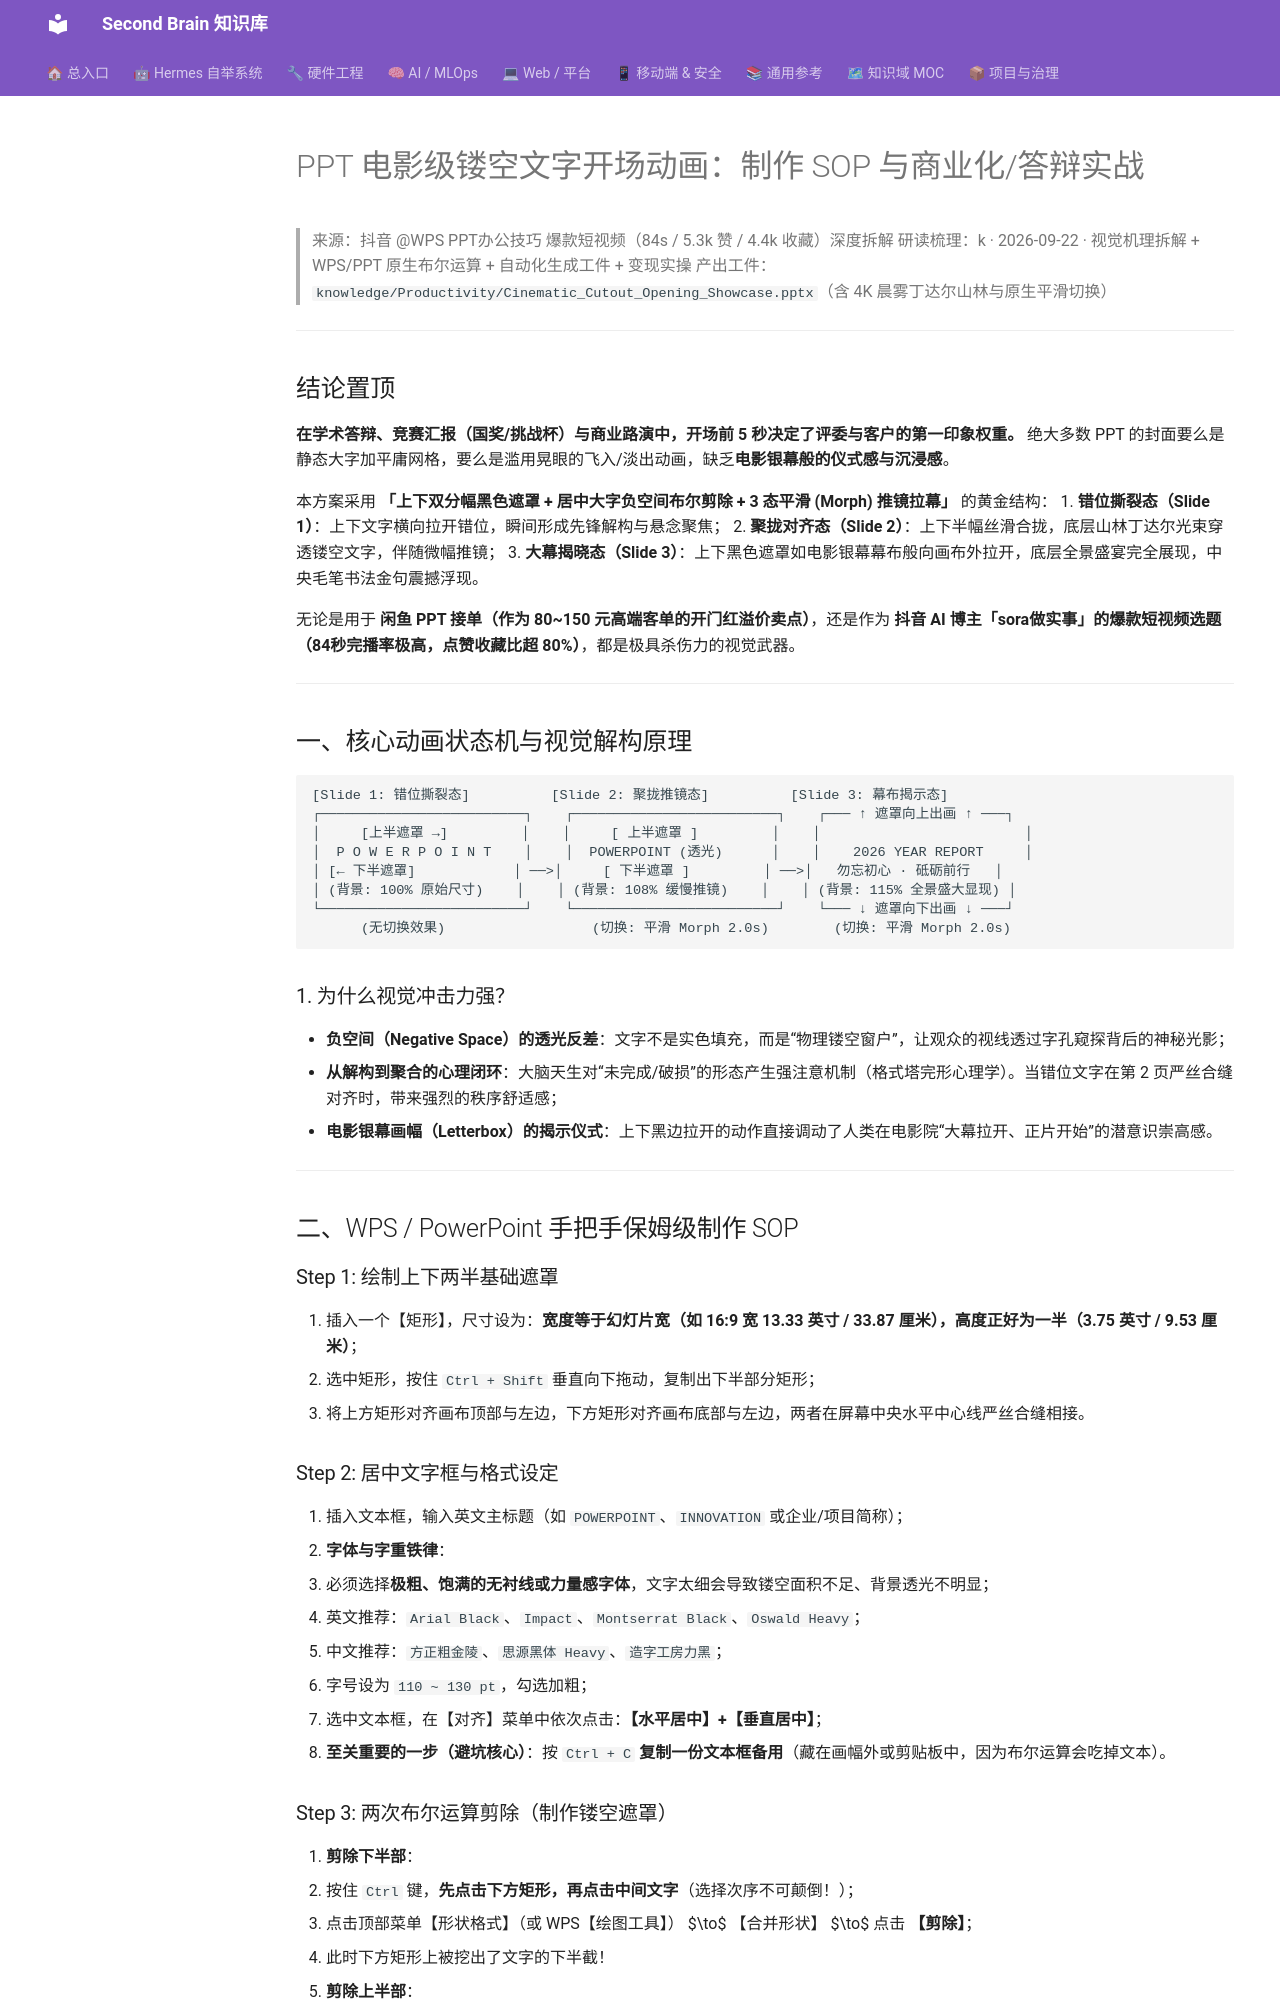

repository: mo9652962-ai/second-brain · page: kb/knowledge/Productivity/PPT电影级镂空文字开场动画-制作SOP-2026-09-22/index.html · generator: mkdocs

---
title: "PPT 电影级镂空文字开场动画：全流程制作 SOP 与商业化/答辩实战应用"
type: sop
domain: Productivity
status: active
tags: [knowledge/productivity, ppt, ppt-design, 答辩ppt, 闲鱼接单, 视觉设计, 动画特效]
source: "抖音 @WPS PPT办公技巧《PPT电影级动画开场 镂空文字+金句》深度逆向工程"
---

# PPT 电影级镂空文字开场动画：制作 SOP 与商业化/答辩实战

> 来源：抖音 @WPS PPT办公技巧 爆款短视频（84s / 5.3k 赞 / 4.4k 收藏）深度拆解
> 研读梳理：k · 2026-09-22 · 视觉机理拆解 + WPS/PPT 原生布尔运算 + 自动化生成工件 + 变现实操
> 产出工件：`knowledge/Productivity/Cinematic_Cutout_Opening_Showcase.pptx`（含 4K 晨雾丁达尔山林与原生平滑切换）

---

## 结论置顶

**在学术答辩、竞赛汇报（国奖/挑战杯）与商业路演中，开场前 5 秒决定了评委与客户的第一印象权重。**
绝大多数 PPT 的封面要么是静态大字加平庸网格，要么是滥用晃眼的飞入/淡出动画，缺乏**电影银幕般的仪式感与沉浸感**。

本方案采用 **「上下双分幅黑色遮罩 + 居中大字负空间布尔剪除 + 3 态平滑 (Morph) 推镜拉幕」** 的黄金结构：
1. **错位撕裂态（Slide 1）**：上下文字横向拉开错位，瞬间形成先锋解构与悬念聚焦；
2. **聚拢对齐态（Slide 2）**：上下半幅丝滑合拢，底层山林丁达尔光束穿透镂空文字，伴随微幅推镜；
3. **大幕揭晓态（Slide 3）**：上下黑色遮罩如电影银幕幕布般向画布外拉开，底层全景盛宴完全展现，中央毛笔书法金句震撼浮现。

无论是用于 **闲鱼 PPT 接单（作为 80~150 元高端客单的开门红溢价卖点）**，还是作为 **抖音 AI 博主「sora做实事」的爆款短视频选题（84秒完播率极高，点赞收藏比超 80%）**，都是极具杀伤力的视觉武器。

---

## 一、核心动画状态机与视觉解构原理

```
[Slide 1: 错位撕裂态]          [Slide 2: 聚拢推镜态]          [Slide 3: 幕布揭示态]
┌─────────────────────────┐    ┌─────────────────────────┐    ┌─── ↑ 遮罩向上出画 ↑ ───┐
│     [上半遮罩 →]         │    │     [ 上半遮罩 ]         │    │                         │
│  P O W E R P O I N T    │    │  POWERPOINT (透光)      │    │    2026 YEAR REPORT     │
│ [← 下半遮罩]            │ ──>│     [ 下半遮罩 ]         │ ──>│   勿忘初心 · 砥砺前行   │
│ (背景: 100% 原始尺寸)    │    │ (背景: 108% 缓慢推镜)    │    │ (背景: 115% 全景盛大显现) │
└─────────────────────────┘    └─────────────────────────┘    └─── ↓ 遮罩向下出画 ↓ ───┘
      (无切换效果)                  (切换: 平滑 Morph 2.0s)        (切换: 平滑 Morph 2.0s)
```

### 1. 为什么视觉冲击力强？
- **负空间（Negative Space）的透光反差**：文字不是实色填充，而是“物理镂空窗户”，让观众的视线透过字孔窥探背后的神秘光影；
- **从解构到聚合的心理闭环**：大脑天生对“未完成/破损”的形态产生强注意机制（格式塔完形心理学）。当错位文字在第 2 页严丝合缝对齐时，带来强烈的秩序舒适感；
- **电影银幕画幅（Letterbox）的揭示仪式**：上下黑边拉开的动作直接调动了人类在电影院“大幕拉开、正片开始”的潜意识崇高感。

---

## 二、WPS / PowerPoint 手把手保姆级制作 SOP

### Step 1: 绘制上下两半基础遮罩
1. 插入一个【矩形】，尺寸设为：**宽度等于幻灯片宽（如 16:9 宽 13.33 英寸 / 33.87 厘米），高度正好为一半（3.75 英寸 / 9.53 厘米）**；
2. 选中矩形，按住 `Ctrl + Shift` 垂直向下拖动，复制出下半部分矩形；
3. 将上方矩形对齐画布顶部与左边，下方矩形对齐画布底部与左边，两者在屏幕中央水平中心线严丝合缝相接。
